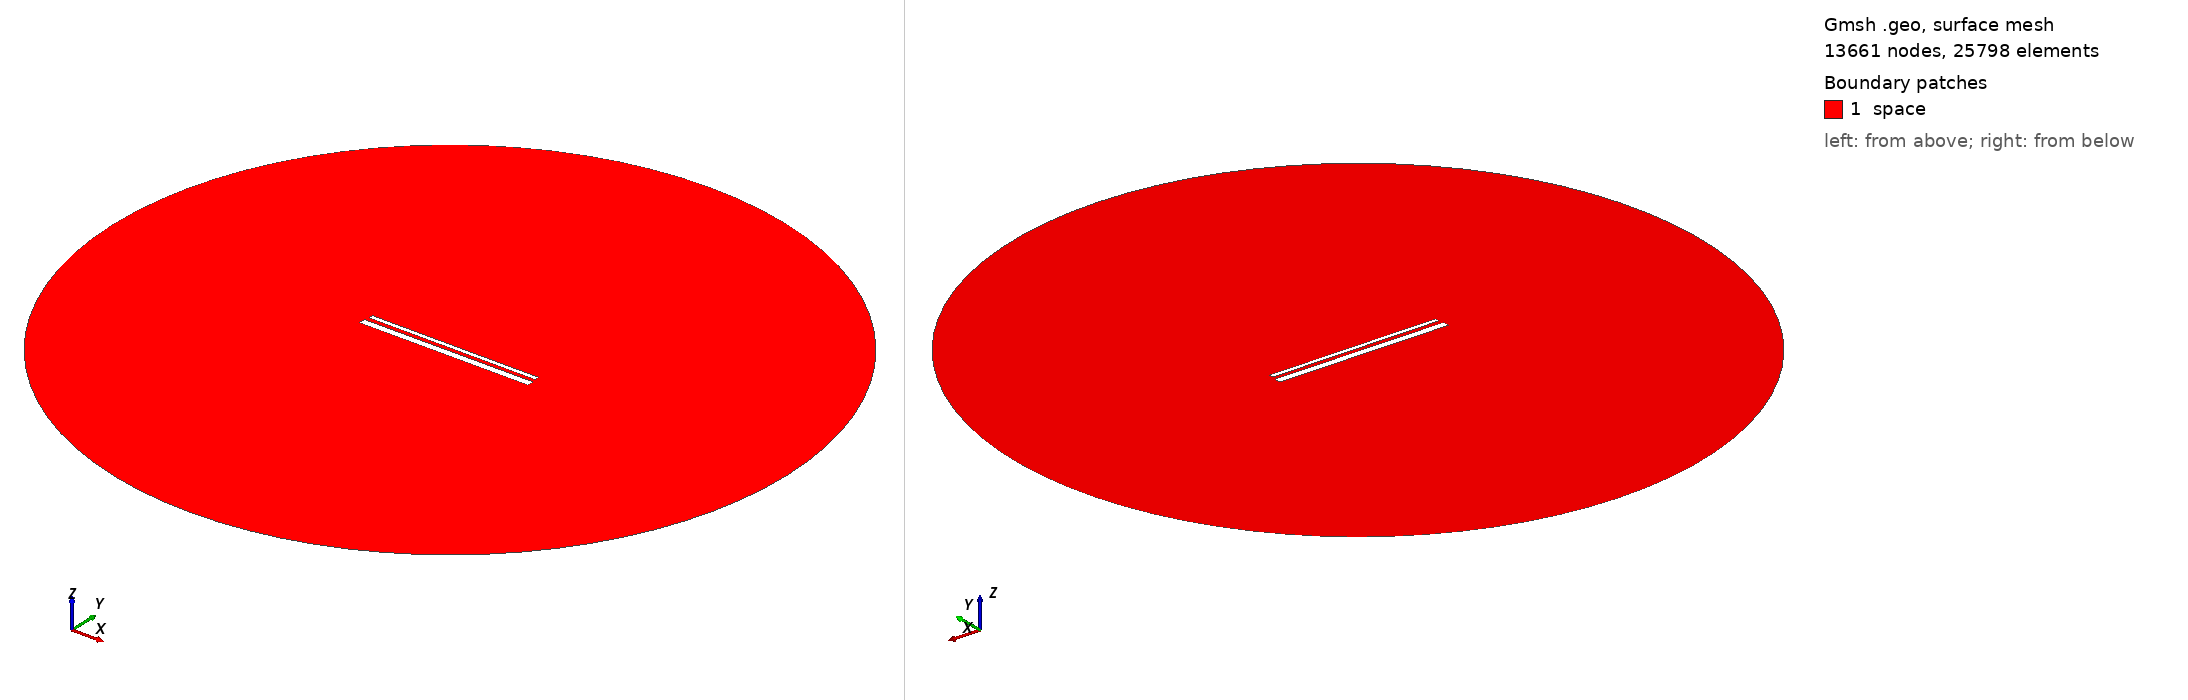

Gmsh geometry script, surface-meshed: 13661 nodes, 25798 surface elements. Boundary patches (legend numbers): 1 space. Left view from above one corner, right view from below the opposite corner. Legend entries are the model's physical surfaces. The drawing asked Gmsh for element sizes between 1% and 20% of the model's largest extent; the script's own settings can give other sizes.

=== 936.geo (drawn) ===
// Set the geometry kernel
SetFactory("OpenCASCADE");

//---------------------------------------
// Rectangles
//---------------------------------------

// Rectangle 1 (top)
Point(1) = {-49.4, 1.5166666666666666, 0, 1.0};
Point(2) = {49.4, 1.5166666666666666, 0, 1.0};
Point(3) = {49.4, 4.316666666666667, 0, 1.0};
Point(4) = {-49.4, 4.316666666666667, 0, 1.0};

Line(1) = {1, 2};
Line(2) = {2, 3};
Line(3) = {3, 4};
Line(4) = {4, 1};

Line Loop(1) = {1, 2, 3, 4};
Plane Surface(1) = {1};

Rotate { {0, 0, 1}, {0,  0.9166666666666666,  0}, -0.002 } {
  Surface{1};
}

// Rectangle 2 (bottom)
Point(5) = {-50,-0.9166666666666666, 0, 1.0};
Point(6) = { 50,-0.9166666666666666, 0, 1.0};
Point(7) = { 50,-4.916666666666667, 0, 1.0};
Point(8) = {-50,-4.916666666666667, 0, 1.0};

Line(5) = {5, 6};
Line(6) = {6, 7};
Line(7) = {7, 8};
Line(8) = {8, 5};

Line Loop(2) = {5, 6, 7, 8};
Plane Surface(2) = {2}; 


//---------------------------------------
// Circle
//---------------------------------------

// Define points
Point(9) = {0, 0, 0};        // Center
Point(10) = {200, 0, 0};     // Start point
Point(11) = {0, 200, 0};     // 90 degrees
Point(12) = {-200, 0, 0};    // 180 degrees
Point(13) = {0, -200, 0};    // 270 degrees

// Define circle arcs (each needs start, center, end)
Circle(9) = {10, 9, 11};
Circle(10) = {11, 9, 12};
Circle(11) = {12, 9, 13};
Circle(12) = {13, 9, 10};

// Define curve loop and surface if needed
Curve Loop(3) = {9, 10, 11, 12};
Surface(3) = {3};

// Subtract Rectangles from Circle
BooleanDifference{ Surface{3}; Delete; }{ Surface{1}; Surface{2}; Delete; }

//---------------------------------------
// Transfinite Lines and Surface
//---------------------------------------
r = 7;
Transfinite Line {1, 3} = 50*r Using Progression 1;
Transfinite Line {2, 4} = 2*r Using Progression 1;
Transfinite Line {5, 7} = 50*r Using Progression 1;
Transfinite Line {6, 8} = 2*r Using Progression 1;
Transfinite Line {9, 10, 11, 12} = 20 Using Progression 1;

//---------------------------------------
// Define Physical Groups
//---------------------------------------                

//--- Physical Curves
// Physical groups for boundaries
Physical Line("force_segment", 10) = {1};
Physical Line("upper_plate", 11) = {2, 3, 4};
Physical Line("lower_plate", 12) = {5, 6, 7, 8};
Physical Line("boundary", 20) = {9, 10, 11, 12};

//--- Physical Surfaces
Physical Surface("space", 30) = {3};

//---------------------------------------
// 6. Generate the Mesh
//---------------------------------------
Mesh 2;  // 2D mesh generation
